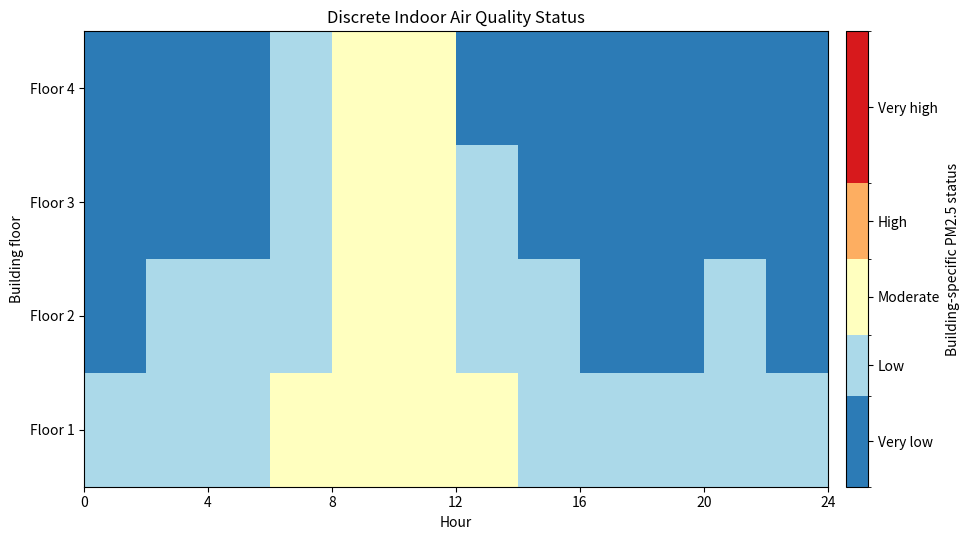

Generate this figure with matplotlib:
import numpy as np
import matplotlib.pyplot as plt
from matplotlib.colors import BoundaryNorm, ListedColormap


rng = np.random.default_rng(42)

hours = np.arange(0, 24, 2)
floor_names = ["Floor 1", "Floor 2", "Floor 3", "Floor 4"]

time_pattern = 8 + 18 * np.exp(-((hours - 9) / 3.2) ** 2)
floor_offset = np.array([12, 6, 2, 0])[:, np.newaxis]
pm25 = np.clip(
    time_pattern
    + floor_offset
    + rng.normal(0, 2.0, size=(4, hours.size)),
    0,
    74.9,
)

# Example bands for this lesson, not official health thresholds.
boundaries = [0, 15, 25, 37.5, 50, 75]
status_labels = ["Very low", "Low", "Moderate", "High", "Very high"]
status_colors = [
    "#2c7bb6",
    "#abd9e9",
    "#ffffbf",
    "#fdae61",
    "#d7191c",
]

status_cmap = ListedColormap(status_colors)
status_norm = BoundaryNorm(
    boundaries,
    ncolors=status_cmap.N,
    clip=True,
)
tick_positions = [
    (lower + upper) / 2
    for lower, upper in zip(boundaries[:-1], boundaries[1:])
]

fig, ax = plt.subplots(figsize=(10, 5.5))

image = ax.imshow(
    pm25,
    cmap=status_cmap,
    norm=status_norm,
    aspect="auto",
    origin="lower",
    extent=[0, 24, 0.5, 4.5],
)

colorbar = fig.colorbar(
    image,
    ax=ax,
    boundaries=boundaries,
    ticks=tick_positions,
    spacing="proportional",
    pad=0.02,
)
colorbar.ax.set_yticklabels(status_labels)
colorbar.set_label("Building-specific PM2.5 status")

ax.set(
    title="Discrete Indoor Air Quality Status",
    xlabel="Hour",
    ylabel="Building floor",
    xticks=np.arange(0, 25, 4),
    yticks=np.arange(1, 5),
    yticklabels=floor_names,
)

fig.tight_layout()
plt.show()
